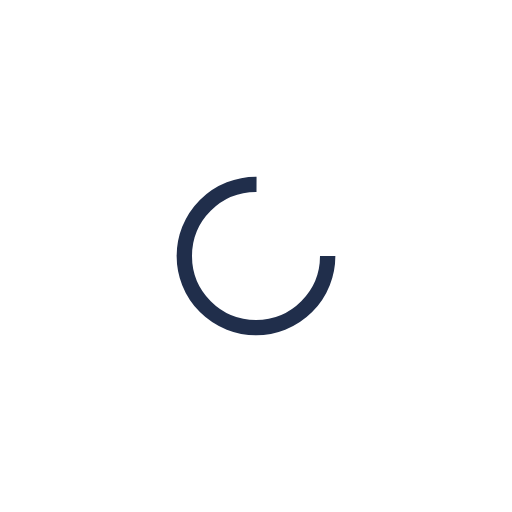
t = 0.00 s
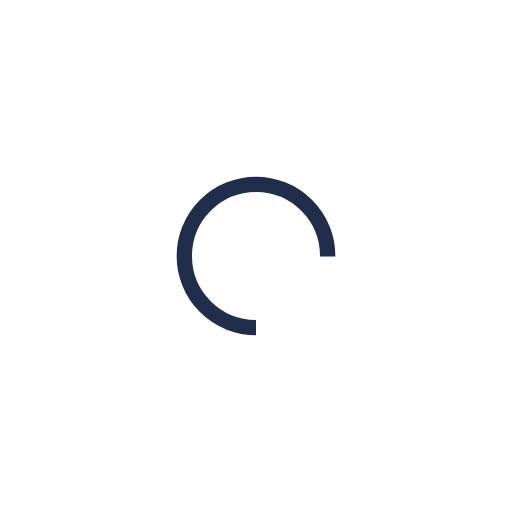
t = 0.25 s
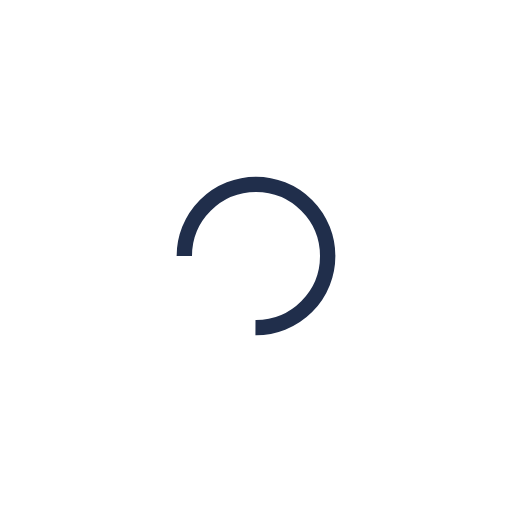
t = 0.50 s
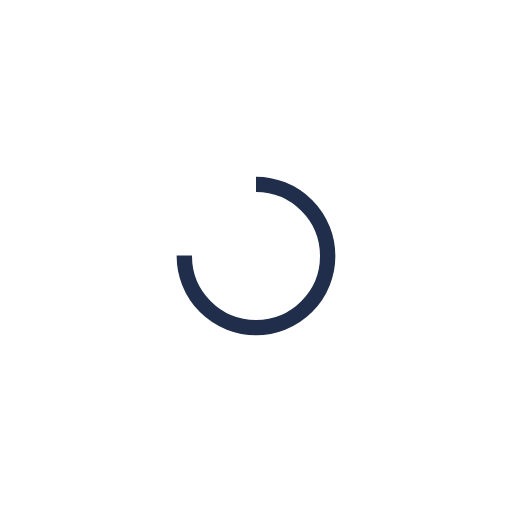
t = 0.75 s

The animated SVG that drew these frames (rendered in a browser with its animation timeline set to each time). Animation: 1 SMIL element (animateTransform=1); one cycle of 1.00 s, repeats indefinitely.

<?xml version="1.0" encoding="utf-8"?>
<svg xmlns="http://www.w3.org/2000/svg" xmlns:xlink="http://www.w3.org/1999/xlink" style="margin: auto; background: none; display: block; shape-rendering: auto;" width="44px" height="44px" viewBox="0 0 100 100" preserveAspectRatio="xMidYMid">
<circle cx="50" cy="50" fill="none" stroke="#202e4b" stroke-width="3" r="14" stroke-dasharray="65.97344572538566 23.991148575128552">
  <animateTransform attributeName="transform" type="rotate" repeatCount="indefinite" dur="1s" values="0 50 50;360 50 50" keyTimes="0;1"></animateTransform>
</circle>
<!-- [ldio] generated by https://loading.io/ --></svg>